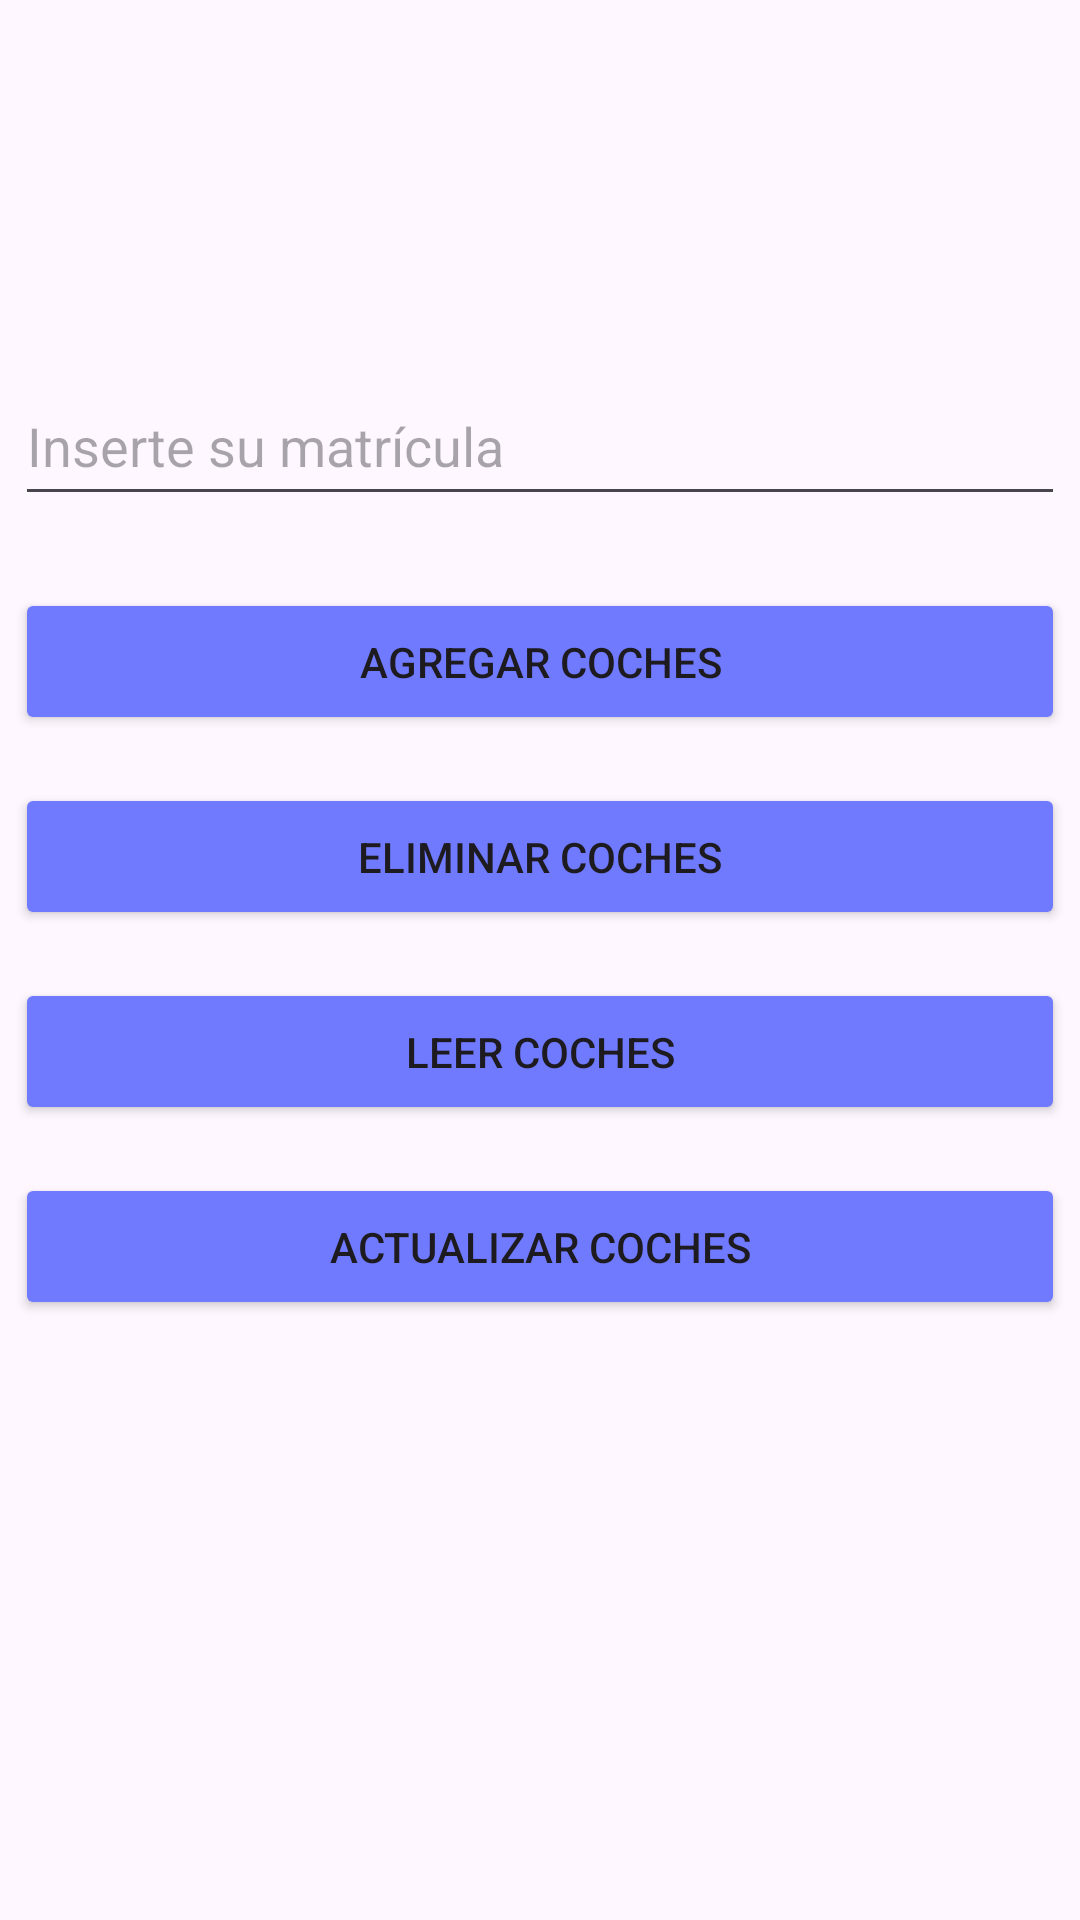

Write the Android layout XML for this screen, with the resource values it uses.
<!-- AndroidManifest.xml: application theme Theme.PracticaCoches -->
<!-- res/layout/activity_main.xml -->
<?xml version="1.0" encoding="utf-8"?>
<androidx.constraintlayout.widget.ConstraintLayout xmlns:android="http://schemas.android.com/apk/res/android"
    xmlns:app="http://schemas.android.com/apk/res-auto"
    xmlns:tools="http://schemas.android.com/tools"
    android:id="@+id/main"
    android:layout_width="match_parent"
    android:layout_height="match_parent"
    tools:context=".Activities.MainActivity">

    <Button
        android:id="@+id/btn_actualizar"
        android:layout_width="350dp"
        android:layout_height="49dp"
        android:layout_marginBottom="200dp"
        android:backgroundTint="@color/azul_botones"
        android:text="@string/btn_Main_actualizar"
        app:cornerRadius="0dp"
        app:layout_constraintBottom_toBottomOf="parent"
        app:layout_constraintEnd_toEndOf="parent"
        app:layout_constraintHorizontal_bias="0.508"
        app:layout_constraintStart_toStartOf="parent" />

    <Button
        android:id="@+id/btn_leer"
        android:layout_width="350dp"
        android:layout_height="49dp"
        android:layout_marginBottom="16dp"
        android:backgroundTint="@color/azul_botones"
        android:text="@string/btn_Main_leer"
        app:cornerRadius="0dp"
        app:layout_constraintBottom_toTopOf="@+id/btn_actualizar"
        app:layout_constraintEnd_toEndOf="parent"
        app:layout_constraintHorizontal_bias="0.508"
        app:layout_constraintStart_toStartOf="parent" />

    <Button
        android:id="@+id/btn_agregar"
        android:layout_width="350dp"
        android:layout_height="49dp"
        android:layout_marginBottom="16dp"
        android:backgroundTint="@color/azul_botones"
        android:text="@string/btn_Main_agregar"
        app:cornerRadius="0dp"
        app:layout_constraintBottom_toTopOf="@+id/btn_eliminar"
        app:layout_constraintEnd_toEndOf="parent"
        app:layout_constraintStart_toStartOf="parent" />

    <Button
        android:id="@+id/btn_eliminar"
        android:layout_width="350dp"
        android:layout_height="49dp"
        android:layout_marginBottom="16dp"
        android:backgroundTint="@color/azul_botones"
        android:text="@string/btn_Main_eliminar"
        app:cornerRadius="0dp"
        app:layout_constraintBottom_toTopOf="@+id/btn_leer"
        app:layout_constraintEnd_toEndOf="parent"
        app:layout_constraintHorizontal_bias="0.508"
        app:layout_constraintStart_toStartOf="parent" />

    <EditText
        android:id="@+id/et_main_inserteMatricula"
        android:layout_width="350dp"
        android:layout_height="50dp"
        android:layout_marginBottom="24dp"
        android:ems="10"
        android:hint="@string/txt_Main_inserteMatricula"
        android:inputType="text"
        app:layout_constraintBottom_toTopOf="@+id/btn_agregar"
        app:layout_constraintEnd_toEndOf="parent"
        app:layout_constraintStart_toStartOf="parent" />
</androidx.constraintlayout.widget.ConstraintLayout>
<!-- resources referenced by this layout -->
<resources>
  <color name="azul_botones">#707aff</color>
  <string name="btn_Main_actualizar">Actualizar Coches</string>
  <string name="btn_Main_agregar">Agregar Coches</string>
  <string name="btn_Main_eliminar">Eliminar Coches</string>
  <string name="btn_Main_leer">Leer Coches</string>
  <string name="txt_Main_inserteMatricula">Inserte su matrícula</string>
  <style name="Theme.PracticaCoches" parent="Base.Theme.PracticaCoches" />
  <style name="Base.Theme.PracticaCoches" parent="Theme.Material3.DayNight.NoActionBar">
          
          
      </style>
</resources>
